Dataset: cashew_leaf_dataset (GitHub, davydon22/CashewNet-An-Ensemble-Deep-Learning-Framework). Classes: anthracnose, healthy, leaf miner, red rust.

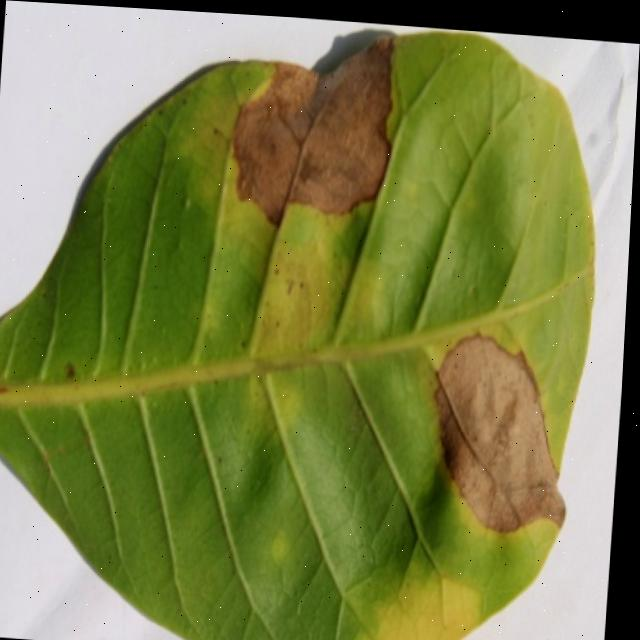
Label: anthracnose

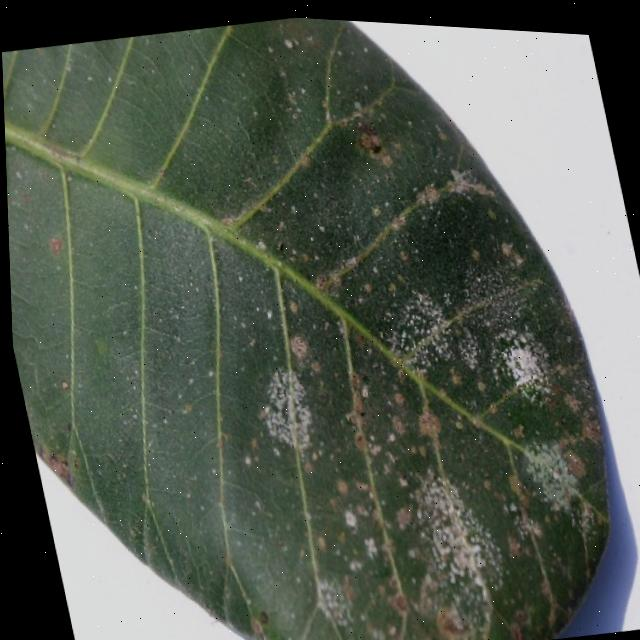
Label: red rust

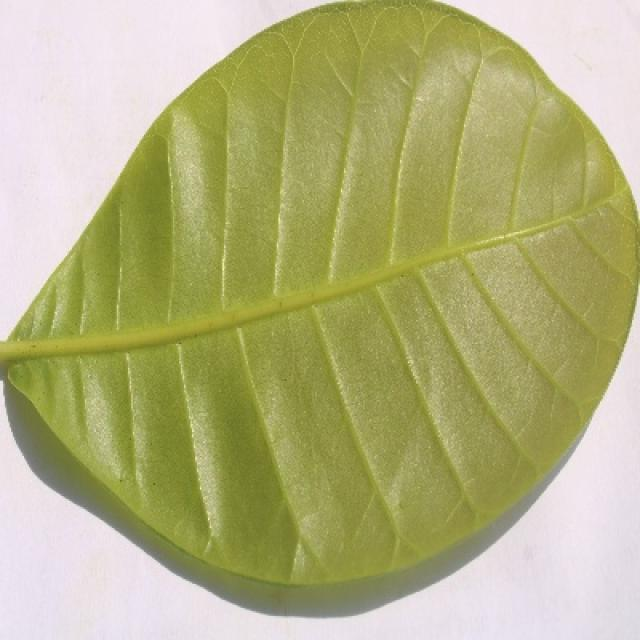
Label: healthy

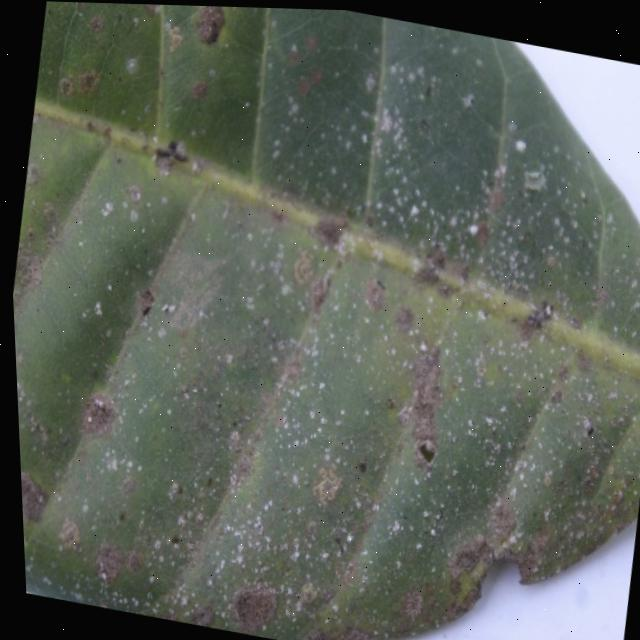
Label: red rust

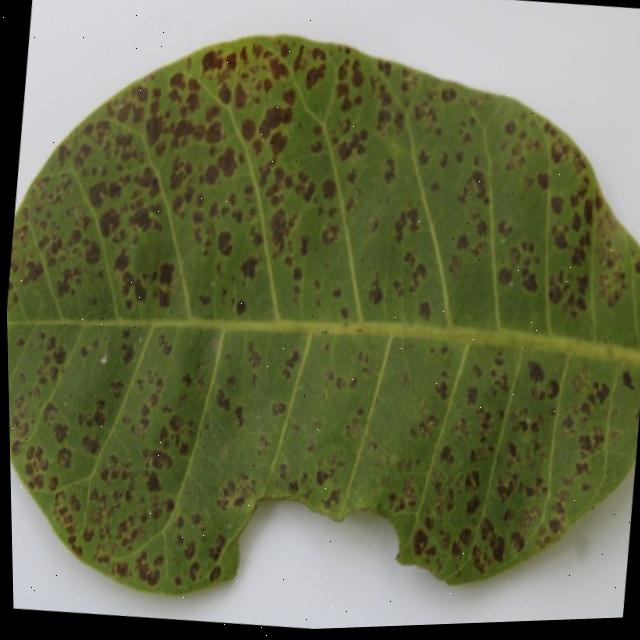
Label: leaf miner

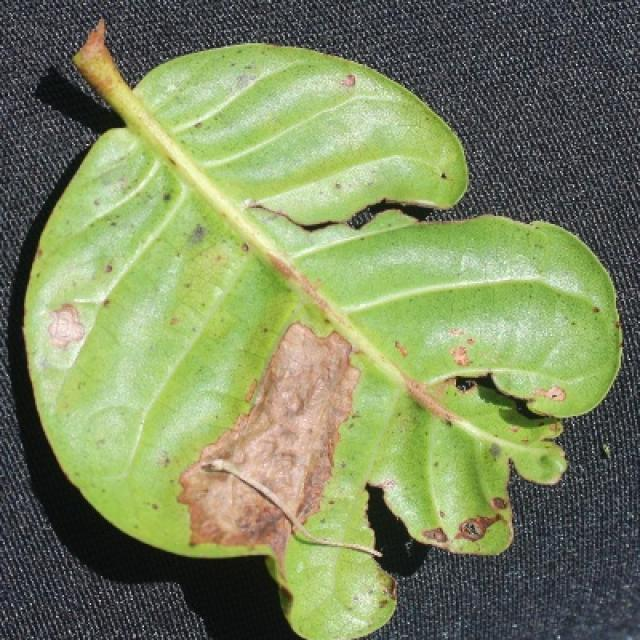
Label: leaf miner
